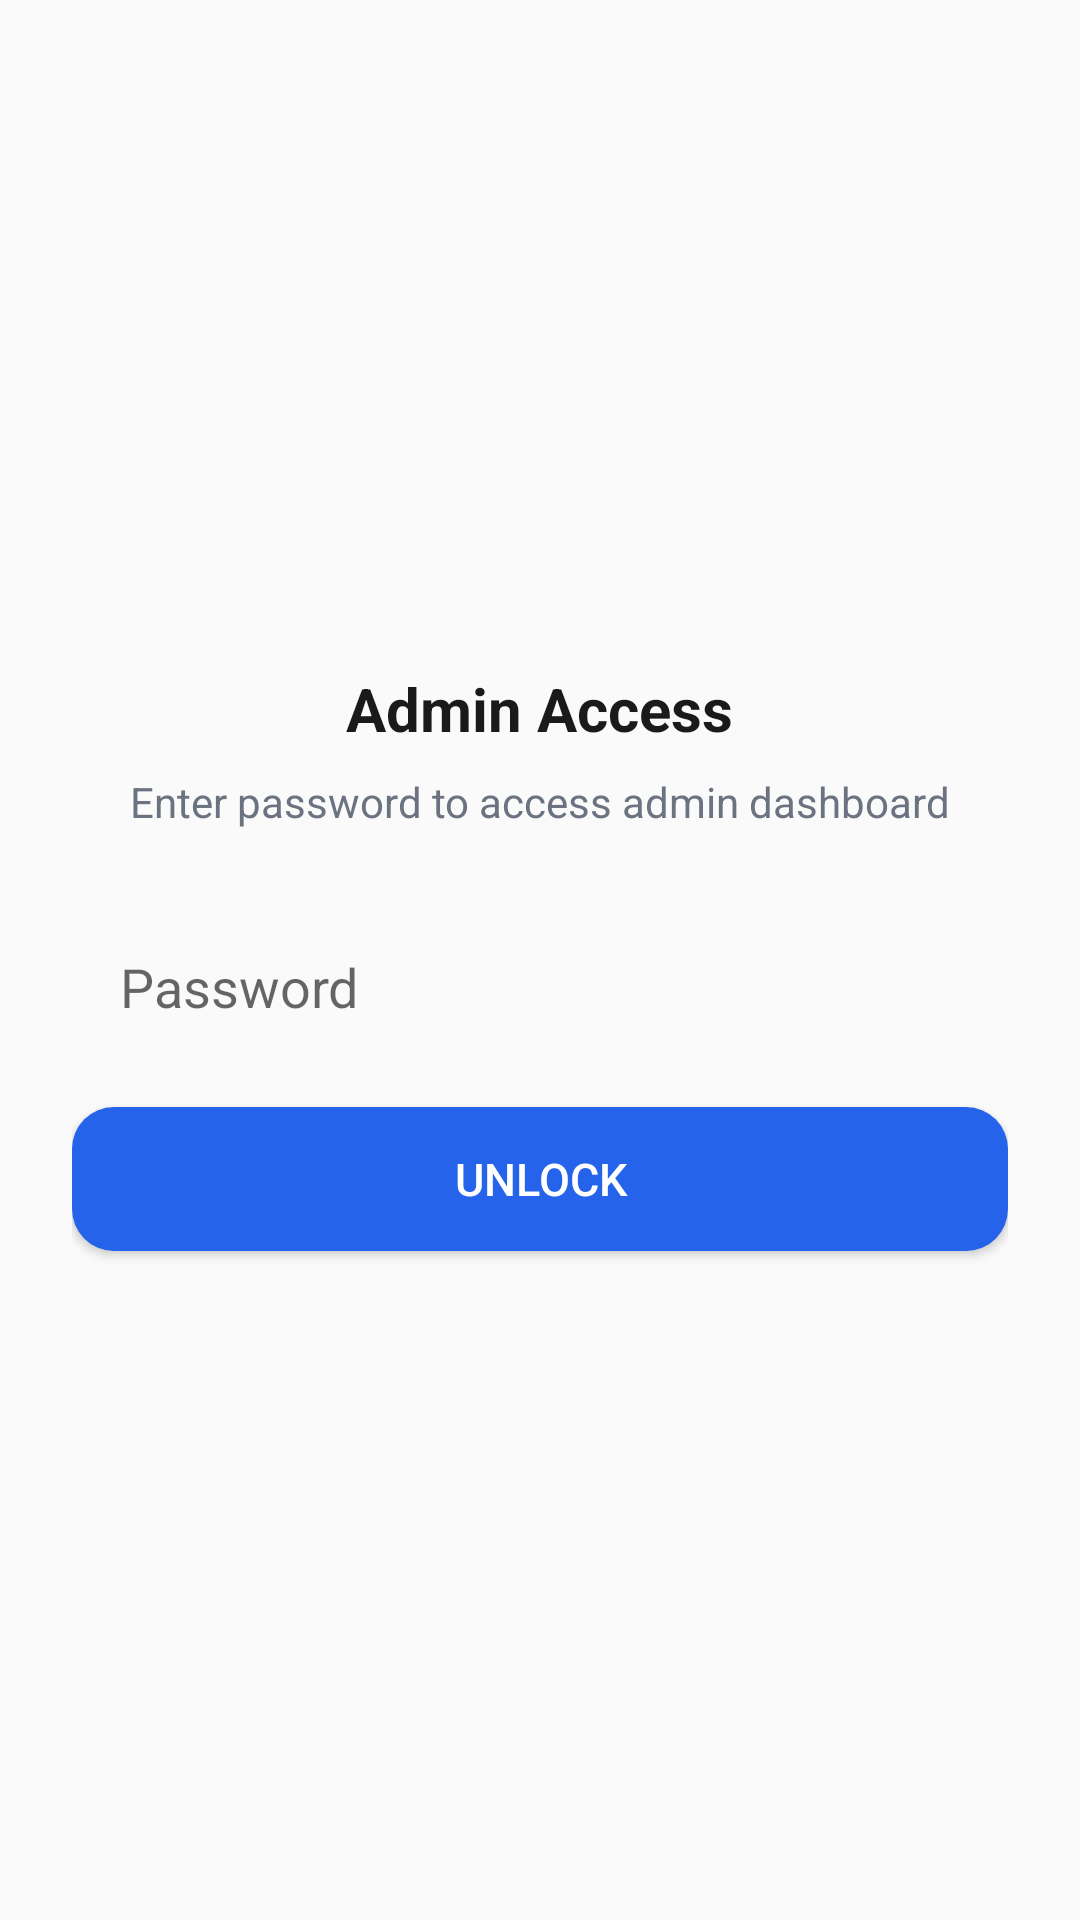

Android layout source for this screen:
<!-- AndroidManifest.xml: application theme Theme.VehicleEntry -->
<!-- res/layout/activity_admin_lock.xml -->
<?xml version="1.0" encoding="utf-8"?>
<ScrollView xmlns:android="http://schemas.android.com/apk/res/android"
    android:layout_width="match_parent"
    android:layout_height="match_parent"
    android:background="@color/background"
    android:fillViewport="true"
    android:padding="24dp">

    <LinearLayout
        android:layout_width="match_parent"
        android:layout_height="wrap_content"
        android:orientation="vertical"
        android:gravity="center"
        android:minHeight="400dp">

        <TextView
            android:id="@+id/lockTitle"
            android:layout_width="wrap_content"
            android:layout_height="wrap_content"
            android:text="Admin Access"
            android:textSize="20sp"
            android:textStyle="bold"
            android:textColor="@color/text_primary"
            android:layout_marginBottom="8dp" />

        <TextView
            android:id="@+id/lockSubtitle"
            android:layout_width="wrap_content"
            android:layout_height="wrap_content"
            android:text="Enter password to access admin dashboard"
            android:textSize="14sp"
            android:textColor="@color/text_secondary"
            android:layout_marginBottom="24dp" />

        <EditText
            android:id="@+id/passwordInput"
            android:layout_width="match_parent"
            android:layout_height="wrap_content"
            android:hint="Password"
            android:inputType="textPassword"
            android:minHeight="48dp"
            android:background="@drawable/bg_input_field"
            android:padding="16dp"
            android:layout_marginBottom="12dp" />

        <LinearLayout
            android:id="@+id/confirmPasswordLayout"
            android:layout_width="match_parent"
            android:layout_height="wrap_content"
            android:orientation="vertical"
            android:visibility="gone"
            android:layout_marginBottom="12dp">

            <EditText
                android:id="@+id/confirmPasswordInput"
                android:layout_width="match_parent"
                android:layout_height="wrap_content"
                android:hint="Confirm password"
                android:inputType="textPassword"
                android:minHeight="48dp"
                android:background="@drawable/bg_input_field"
                android:padding="16dp" />
        </LinearLayout>

        <TextView
            android:id="@+id/passwordHint"
            android:layout_width="wrap_content"
            android:layout_height="wrap_content"
            android:text="Minimum 4 characters"
            android:textSize="12sp"
            android:textColor="@color/text_tertiary"
            android:layout_marginBottom="20dp"
            android:visibility="gone" />

        <Button
            android:id="@+id/btnUnlock"
            android:layout_width="match_parent"
            android:layout_height="48dp"
            android:text="Unlock"
            android:textSize="15sp"
            android:textColor="@color/on_primary"
            android:background="@drawable/bg_primary_button"
            android:backgroundTint="@null" />

        <TextView
            android:id="@+id/lockError"
            android:layout_width="wrap_content"
            android:layout_height="wrap_content"
            android:textColor="@color/error"
            android:textSize="13sp"
            android:layout_marginTop="12dp"
            android:visibility="gone" />
    </LinearLayout>
</ScrollView>
<!-- resources referenced by this layout -->
<resources>
  <color name="background">#FAFAFA</color>
  <color name="error">#DC2626</color>
  <color name="on_primary">#FFFFFF</color>
  <color name="text_primary">#1A1A1A</color>
  <color name="text_secondary">#6B7280</color>
  <color name="text_tertiary">#9CA3AF</color>
  <!-- drawable bg_primary_button (drawable) -->
  <?xml version="1.0" encoding="utf-8"?>
  <ripple xmlns:android="http://schemas.android.com/apk/res/android"
      android:color="@color/white">
      <item>
          <shape android:shape="rectangle">
              <solid android:color="@color/primary" />
              <corners android:radius="14dp" />
          </shape>
      </item>
  </ripple>
  <style name="Theme.VehicleEntry" parent="Theme.MaterialComponents.Light">
          <item name="colorPrimary">@color/primary</item>
          <item name="colorOnPrimary">@color/on_primary</item>
          <item name="android:statusBarColor">@color/background</item>
          <item name="android:navigationBarColor">@color/background</item>
          <item name="android:windowBackground">@color/background</item>
          <item name="android:windowLightStatusBar" tools:targetApi="m">true</item>
      </style>
  <color name="white">#FFFFFFFF</color>
  <color name="primary">#2563EB</color>
</resources>
